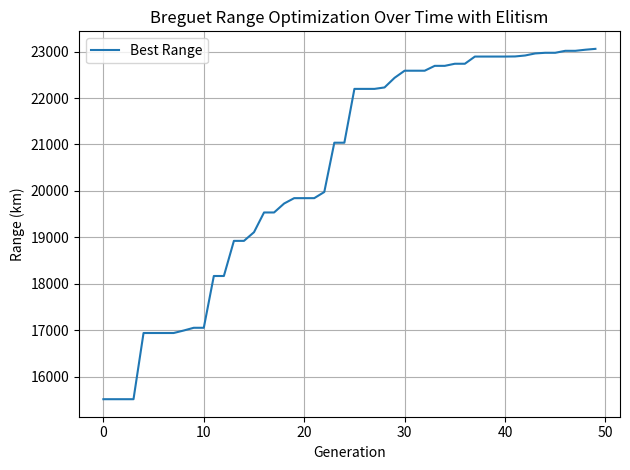

The script that saved this image:
import numpy as np
import matplotlib.pyplot as plt

# Fitness function (Breguet Range)
def fitness(individual):
    LD, S, AR, fuel_mass = individual
    payload_mass = 1000  # kg
    SFC = 0.6  # 1/hr
    V = 250  # m/s

    if not (10 <= LD <= 25 and 10 <= S <= 80 and 5 <= AR <= 20 and 0 <= fuel_mass <= 10000):
        return 0

    Wi = 20 * (S * AR)**0.6 + fuel_mass + payload_mass
    Wf = 20 * (S * AR)**0.6 + payload_mass
    if Wf >= Wi:
        return 0

    R = (V / SFC) * LD * np.log(Wi / Wf)
    return R

# Crossover
def crossover(p1, p2):
    alpha = np.random.rand()
    return alpha * p1 + (1 - alpha) * p2

# Mutation
def mutate(individual, mutation_rate=0.1):
    for i in range(len(individual)):
        if np.random.rand() < mutation_rate:
            individual[i] += np.random.normal(0, 0.05 * individual[i])
    return np.clip(individual, [10, 10, 5, 0], [25, 80, 20, 10000])

# Selection: Roulette Wheel
def roulette_wheel_selection(pop, fitnesses):
    total = np.sum(fitnesses)
    if total == 0:
        return pop[np.random.randint(len(pop), size=len(pop))]
    probabilities = fitnesses / total
    indices = np.random.choice(len(pop), size=len(pop), p=probabilities)
    return pop[indices]

# Selection: Tournament
def tournament_selection(pop, fitnesses, k=3):
    selected = []
    for _ in range(len(pop)):
        competitors = np.random.choice(len(pop), k)
        winner = competitors[np.argmax(fitnesses[competitors])]
        selected.append(pop[winner])
    return np.array(selected)

# Main GA function with plotting
def run_genetic_algorithm(
    fitness_func,
    pop_size=20,
    generations=50,
    selection_strategy='tournament',
    mutation_rate=0.1,
    elitism_count=2
):
    population = np.random.uniform([10, 10, 5, 0], [25, 80, 20, 10000], (pop_size, 4))
    best_fitnesses = []

    for gen in range(generations):
        fitnesses = np.array([fitness_func(ind) for ind in population])
        best_fitness = np.max(fitnesses)
        best_fitnesses.append(best_fitness)

        elite_indices = np.argsort(fitnesses)[-elitism_count:]
        elites = population[elite_indices]

        if selection_strategy == 'tournament':
            selected = tournament_selection(population, fitnesses)
        elif selection_strategy == 'roulette':
            selected = roulette_wheel_selection(population, fitnesses)
        else:
            raise ValueError("Unknown selection strategy.")

        next_gen = elites.tolist()
        while len(next_gen) < pop_size:
            p1, p2 = selected[np.random.randint(pop_size)], selected[np.random.randint(pop_size)]
            child = mutate(crossover(p1, p2), mutation_rate)
            next_gen.append(child)

        population = np.array(next_gen)

    # Plot range improvement over generations
    plt.plot(best_fitnesses, label='Best Range')
    plt.xlabel("Generation")
    plt.ylabel("Range (km)")
    plt.title("Breguet Range Optimization Over Time with Elitism")
    plt.legend()
    plt.grid(True)
    plt.tight_layout()
    plt.show()

    return population, best_fitnesses

# Executing an example run
run_genetic_algorithm(fitness_func=fitness, selection_strategy='tournament')

